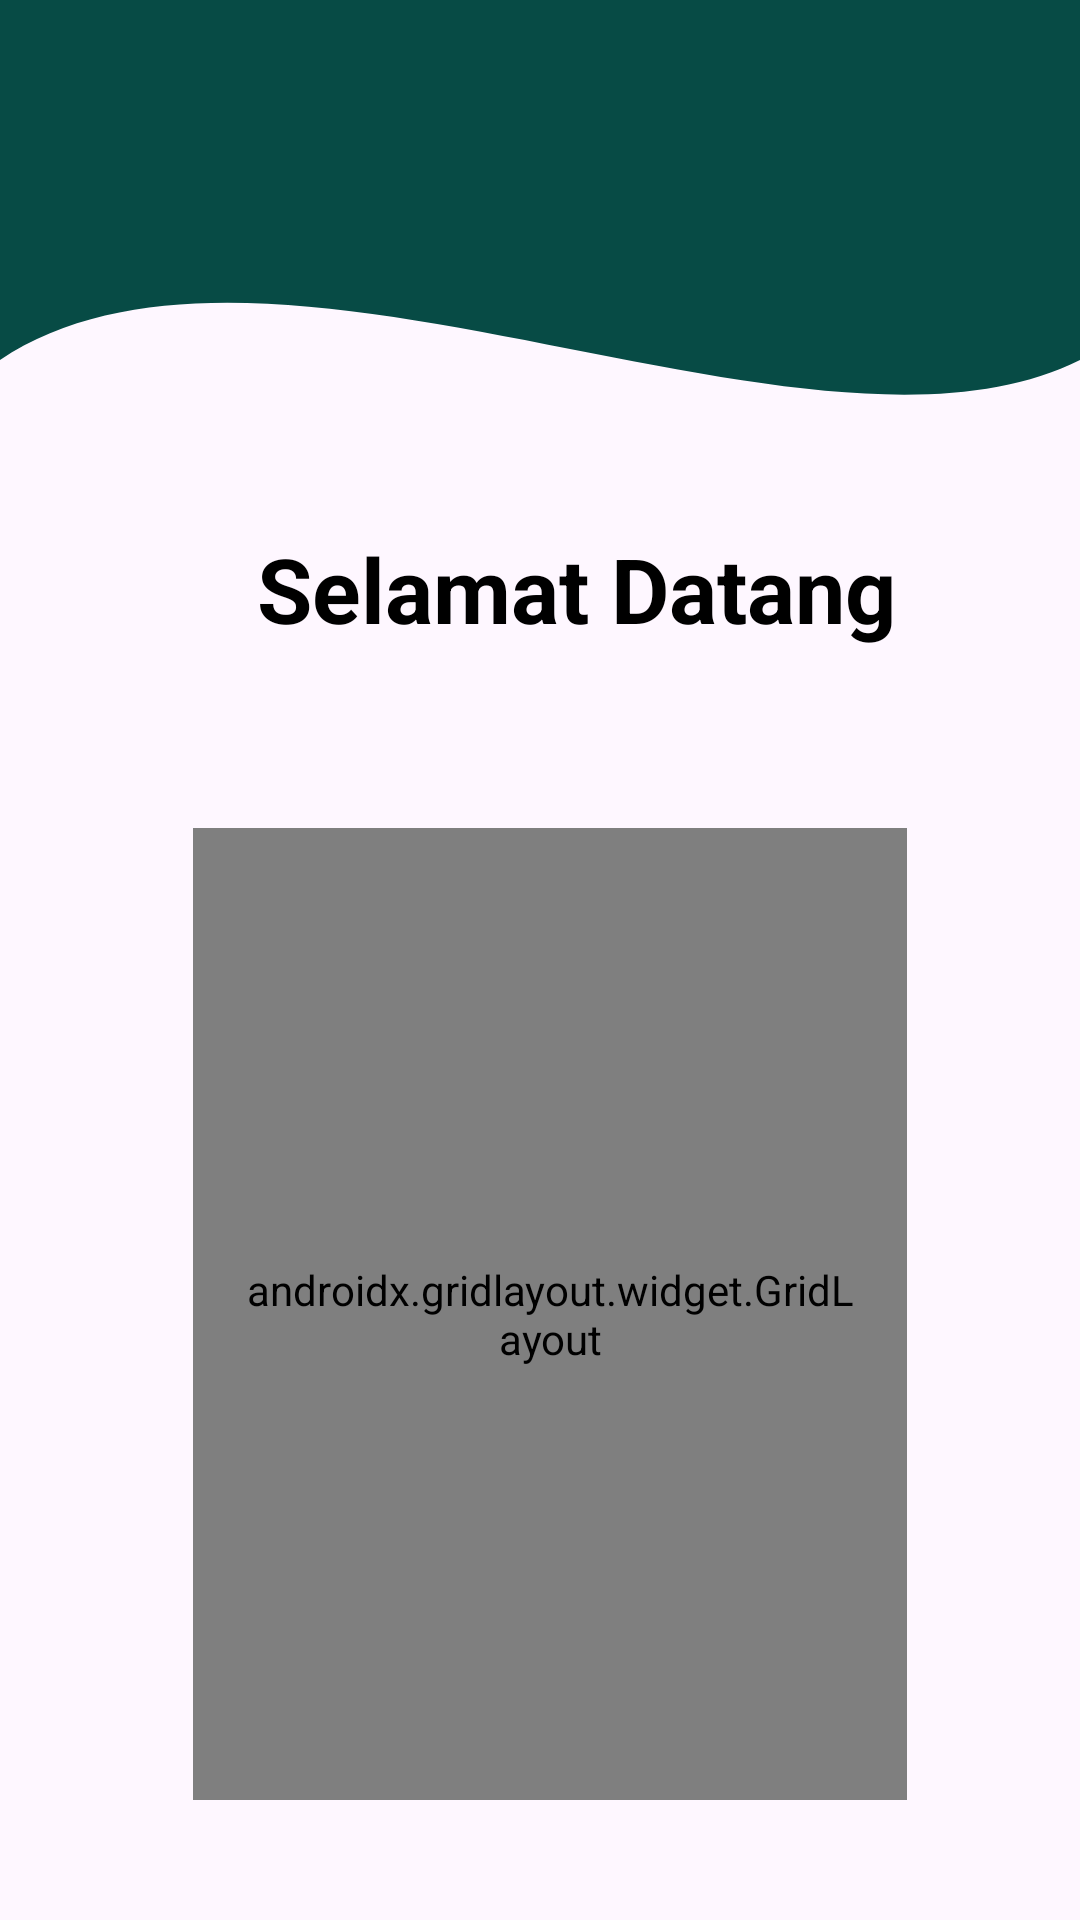

Android layout source for this screen:
<!-- AndroidManifest.xml: application theme Theme.Saturnusriska -->
<!-- res/layout/fragment_home.xml -->
<?xml version="1.0" encoding="utf-8"?>
<androidx.constraintlayout.widget.ConstraintLayout xmlns:android="http://schemas.android.com/apk/res/android"
    xmlns:tools="http://schemas.android.com/tools"
    android:layout_width="match_parent"
    android:layout_height="match_parent"
    xmlns:app="http://schemas.android.com/apk/res-auto"
    tools:context=".Home.HomeFragment">

    <View
        android:id="@+id/background_header"
        android:layout_width="0dp"
        android:layout_height="300dp"
        android:background="@drawable/bg_header_wave"
        app:layout_constraintStart_toStartOf="parent"
        app:layout_constraintEnd_toEndOf="parent"
        app:layout_constraintTop_toTopOf="parent"/>

    <androidx.appcompat.widget.Toolbar
        android:id="@+id/toolbar"
        android:layout_width="match_parent"
        android:layout_height="?attr/actionBarSize"
        android:background="@color/bagroundu"
        app:layout_constraintEnd_toEndOf="parent"
        app:layout_constraintHorizontal_bias="0.0"
        app:layout_constraintStart_toStartOf="parent"
        app:layout_constraintTop_toTopOf="parent"
        app:layout_scrollFlags="scroll|enterAlways"
        app:subtitleTextColor="@android:color/white"
        app:titleTextColor="@android:color/white" />

    <TextView
        android:id="@+id/textView4"
        android:layout_width="wrap_content"
        android:layout_height="wrap_content"
        android:layout_marginTop="112dp"
        android:text="Selamat Datang"
        android:textColor="@color/black"
        android:textSize="30sp"
        android:textStyle="bold"
        app:layout_constraintEnd_toEndOf="parent"
        app:layout_constraintHorizontal_bias="0.583"
        app:layout_constraintStart_toStartOf="parent"
        app:layout_constraintTop_toBottomOf="@+id/toolbar" />

    <androidx.gridlayout.widget.GridLayout
        android:layout_width="238dp"
        android:layout_height="324dp"
        android:layout_marginTop="276dp"
        android:padding="16dp"
        app:columnCount="1"
        app:layout_constraintEnd_toEndOf="parent"
        app:layout_constraintHorizontal_bias="0.526"
        app:layout_constraintStart_toStartOf="parent"
        app:layout_constraintTop_toTopOf="parent"
        app:useDefaultMargins="true">

        <Button
            android:id="@+id/btnPertemuan4"
            android:layout_width="wrap_content"
            android:layout_height="wrap_content"
            android:backgroundTint="@color/buton"
            android:text="Pertemuan 4"
            app:layout_column="0"
            app:layout_columnWeight="1"
            app:layout_constraintBottom_toBottomOf="parent"
            app:layout_constraintEnd_toEndOf="parent"
            app:layout_constraintHorizontal_bias="0.542"
            app:layout_constraintStart_toStartOf="parent"
            app:layout_constraintTop_toBottomOf="@+id/textView4"
            app:layout_constraintVertical_bias="0.19"
            app:layout_gravity="fill_horizontal"
            app:layout_row="0" />/>

        <Button
            android:id="@+id/btnPertemuan5"
            android:layout_width="wrap_content"
            android:layout_height="wrap_content"
            android:backgroundTint="#4CAF50"
            android:text="Pertemuan 5"
            app:layout_columnWeight="1"
            app:layout_constraintBottom_toBottomOf="parent"
            app:layout_constraintEnd_toEndOf="parent"
            app:layout_constraintHorizontal_bias="0.542"
            app:layout_constraintStart_toStartOf="parent"
            app:layout_constraintTop_toBottomOf="@+id/btnPertemuan4"
            app:layout_constraintVertical_bias="0.125"
            app:layout_gravity="fill_horizontal" />/>


        <Button
            android:id="@+id/btnPertemuan7"
            android:layout_width="wrap_content"
            android:layout_height="wrap_content"
            android:text="Pertemuan 7"
            app:layout_columnWeight="1"
            app:layout_constraintBottom_toBottomOf="parent"
            app:layout_constraintEnd_toEndOf="parent"
            app:layout_constraintHorizontal_bias="0.545"
            app:layout_constraintStart_toStartOf="parent"
            app:layout_constraintTop_toBottomOf="@+id/btnPertemuan5"
            app:layout_constraintVertical_bias="0.161"
            app:layout_gravity="fill_horizontal" />/>

        <Button
            android:id="@+id/btnPertemuan10"
            android:layout_width="wrap_content"
            android:layout_height="wrap_content"
            android:backgroundTint="#AF4C4C"
            android:text="Pertemuan 10"
            app:layout_columnWeight="1"
            app:layout_constraintBottom_toBottomOf="parent"
            app:layout_constraintEnd_toEndOf="parent"
            app:layout_constraintHorizontal_bias="0.545"
            app:layout_constraintStart_toStartOf="parent"
            app:layout_constraintTop_toBottomOf="@+id/btnPertemuan7"
            app:layout_constraintVertical_bias="0.111"
            app:layout_gravity="fill_horizontal" />

        <Button
            android:id="@+id/btnPertemuan11"
            android:layout_width="wrap_content"
            android:layout_height="wrap_content"
            android:backgroundTint="#009688"
            android:text="Pertemuan 11"
            app:layout_columnWeight="1"
            app:layout_constraintBottom_toBottomOf="parent"
            app:layout_constraintEnd_toEndOf="parent"
            app:layout_constraintHorizontal_bias="0.545"
            app:layout_constraintStart_toStartOf="parent"
            app:layout_constraintTop_toBottomOf="@+id/btnPertemuan7"
            app:layout_constraintVertical_bias="0.111"
            app:layout_gravity="fill_horizontal" />

    </androidx.gridlayout.widget.GridLayout>


</androidx.constraintlayout.widget.ConstraintLayout>
<!-- resources referenced by this layout -->
<resources>
  <color name="bagroundu">#074B45</color>
  <color name="black">#FF000000</color>
  <color name="buton">#040B24</color>
  <!-- drawable bg_header_wave (drawable) -->
  <?xml version="1.0" encoding="utf-8"?>
  <vector xmlns:android="http://schemas.android.com/apk/res/android"
      android:width="100dp"
      android:height="100dp"
      android:viewportWidth="100"
      android:viewportHeight="100">
  
      <path
          android:fillColor="@color/bagroundu"
          android:pathData="
              M0,0
              L100,0
              L100,40
              C 75,55
                25,20
                0,40
              Z" />
  
  </vector>
  <style name="Theme.Saturnusriska" parent="Base.Theme.Saturnusriska" />
  <style name="Base.Theme.Saturnusriska" parent="Theme.Material3.DayNight.NoActionBar">
          
          
      </style>
</resources>
